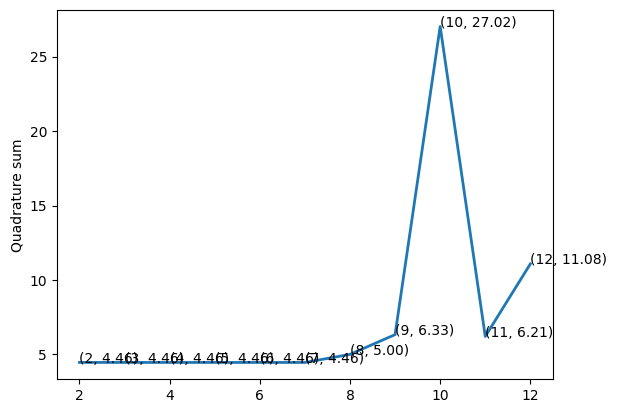

Here is the Python script that generated this plot: (Note: this script raises an exception after producing the figure.)
import matplotlib.pyplot as plt

plt.rcdefaults()
import numpy as np

# real answer = 4.46151

maxn = 13
ans = []
coefAns = []
maxk = 40
durAns = []  # answer for each section

for n in range(2, maxn):

    print('\n\n\n\nn=', n)

    for currMaxk in range(39, maxk):

        print('k=', currMaxk)
        durAns = []
        h = 1.2 / currMaxk

        for k in range(0, currMaxk):

            firstPoint = k * h
            lastPoint = (k + 1) * h

            fi = []
            point = []
            pointMatrix = []
            strpointMatrix = []
            currAns = 0
            absSumCoef = 0
            duration = lastPoint - firstPoint

            for i in range(n):
                point.append(firstPoint + i * duration / (n - 1))

            # print(point)

            f = lambda t: (4.5 * np.cos(7 * (t + 2.1)) * np.exp(-2 * (t + 2.1) / 3)
                           + 1.4 * np.sin(1.5 * (t + 2.1)) * np.exp(-(t + 2.1) / 3) + 3)
            p = lambda t: (t ** -0.4)

            for i in range(n):
                fi.append(lastPoint ** (i + 3 / 5) / (i + 3 / 5) - firstPoint ** (i + 3 / 5) / (i + 3 / 5))

            for i in range(n):
                for j in range(n):
                    strpointMatrix.append(point[j] ** i)
                pointMatrix.append(strpointMatrix)
                strpointMatrix = []

            pointMatrix = np.linalg.inv(pointMatrix)

            coefs = np.dot(pointMatrix, fi)

            for i in range(n):
                currAns = currAns + coefs[i] * f(point[i])

            for i in range(n):
                absSumCoef = absSumCoef + abs(coefs[i])

            coefAns.append(absSumCoef)
            # print(' abs coefficient sum=', absSumCoef)
            durAns.append(currAns)

        # print(durAns)
        sumdurAns = 0
        for i in range(len(durAns)):
            sumdurAns = sumdurAns + durAns[i]
        print(' quadrature sum=', sumdurAns)
        ans.append(sumdurAns)

print(len(ans))



args = range(2, maxn)
ords = ans

plt.plot(args, ords, linewidth=2)
plt.ylabel('Quadrature sum')

for i_x, i_y in zip(args, ords):
    if i_x % 1 == 0:
        plt.text(i_x, i_y, '({}, {})'.format(i_x, '%.2f' % i_y))

# args1 = range(2, maxn)
# ords1 = coefAns
#
# plt.plot(args1, ords1, linewidth=2)
# plt.ylabel('blue Quad sum, yellow abs coef sum')
#
# for i_x, i_y in zip(args1, ords1):
#     if i_x % 1 == 0:
#         plt.text(i_x, i_y, '({}, {})'.format(i_x, '%.2f' % i_y))

mng = plt.get_current_fig_manager()
mng.resize(*mng.window.maxsize())

plt.show()

